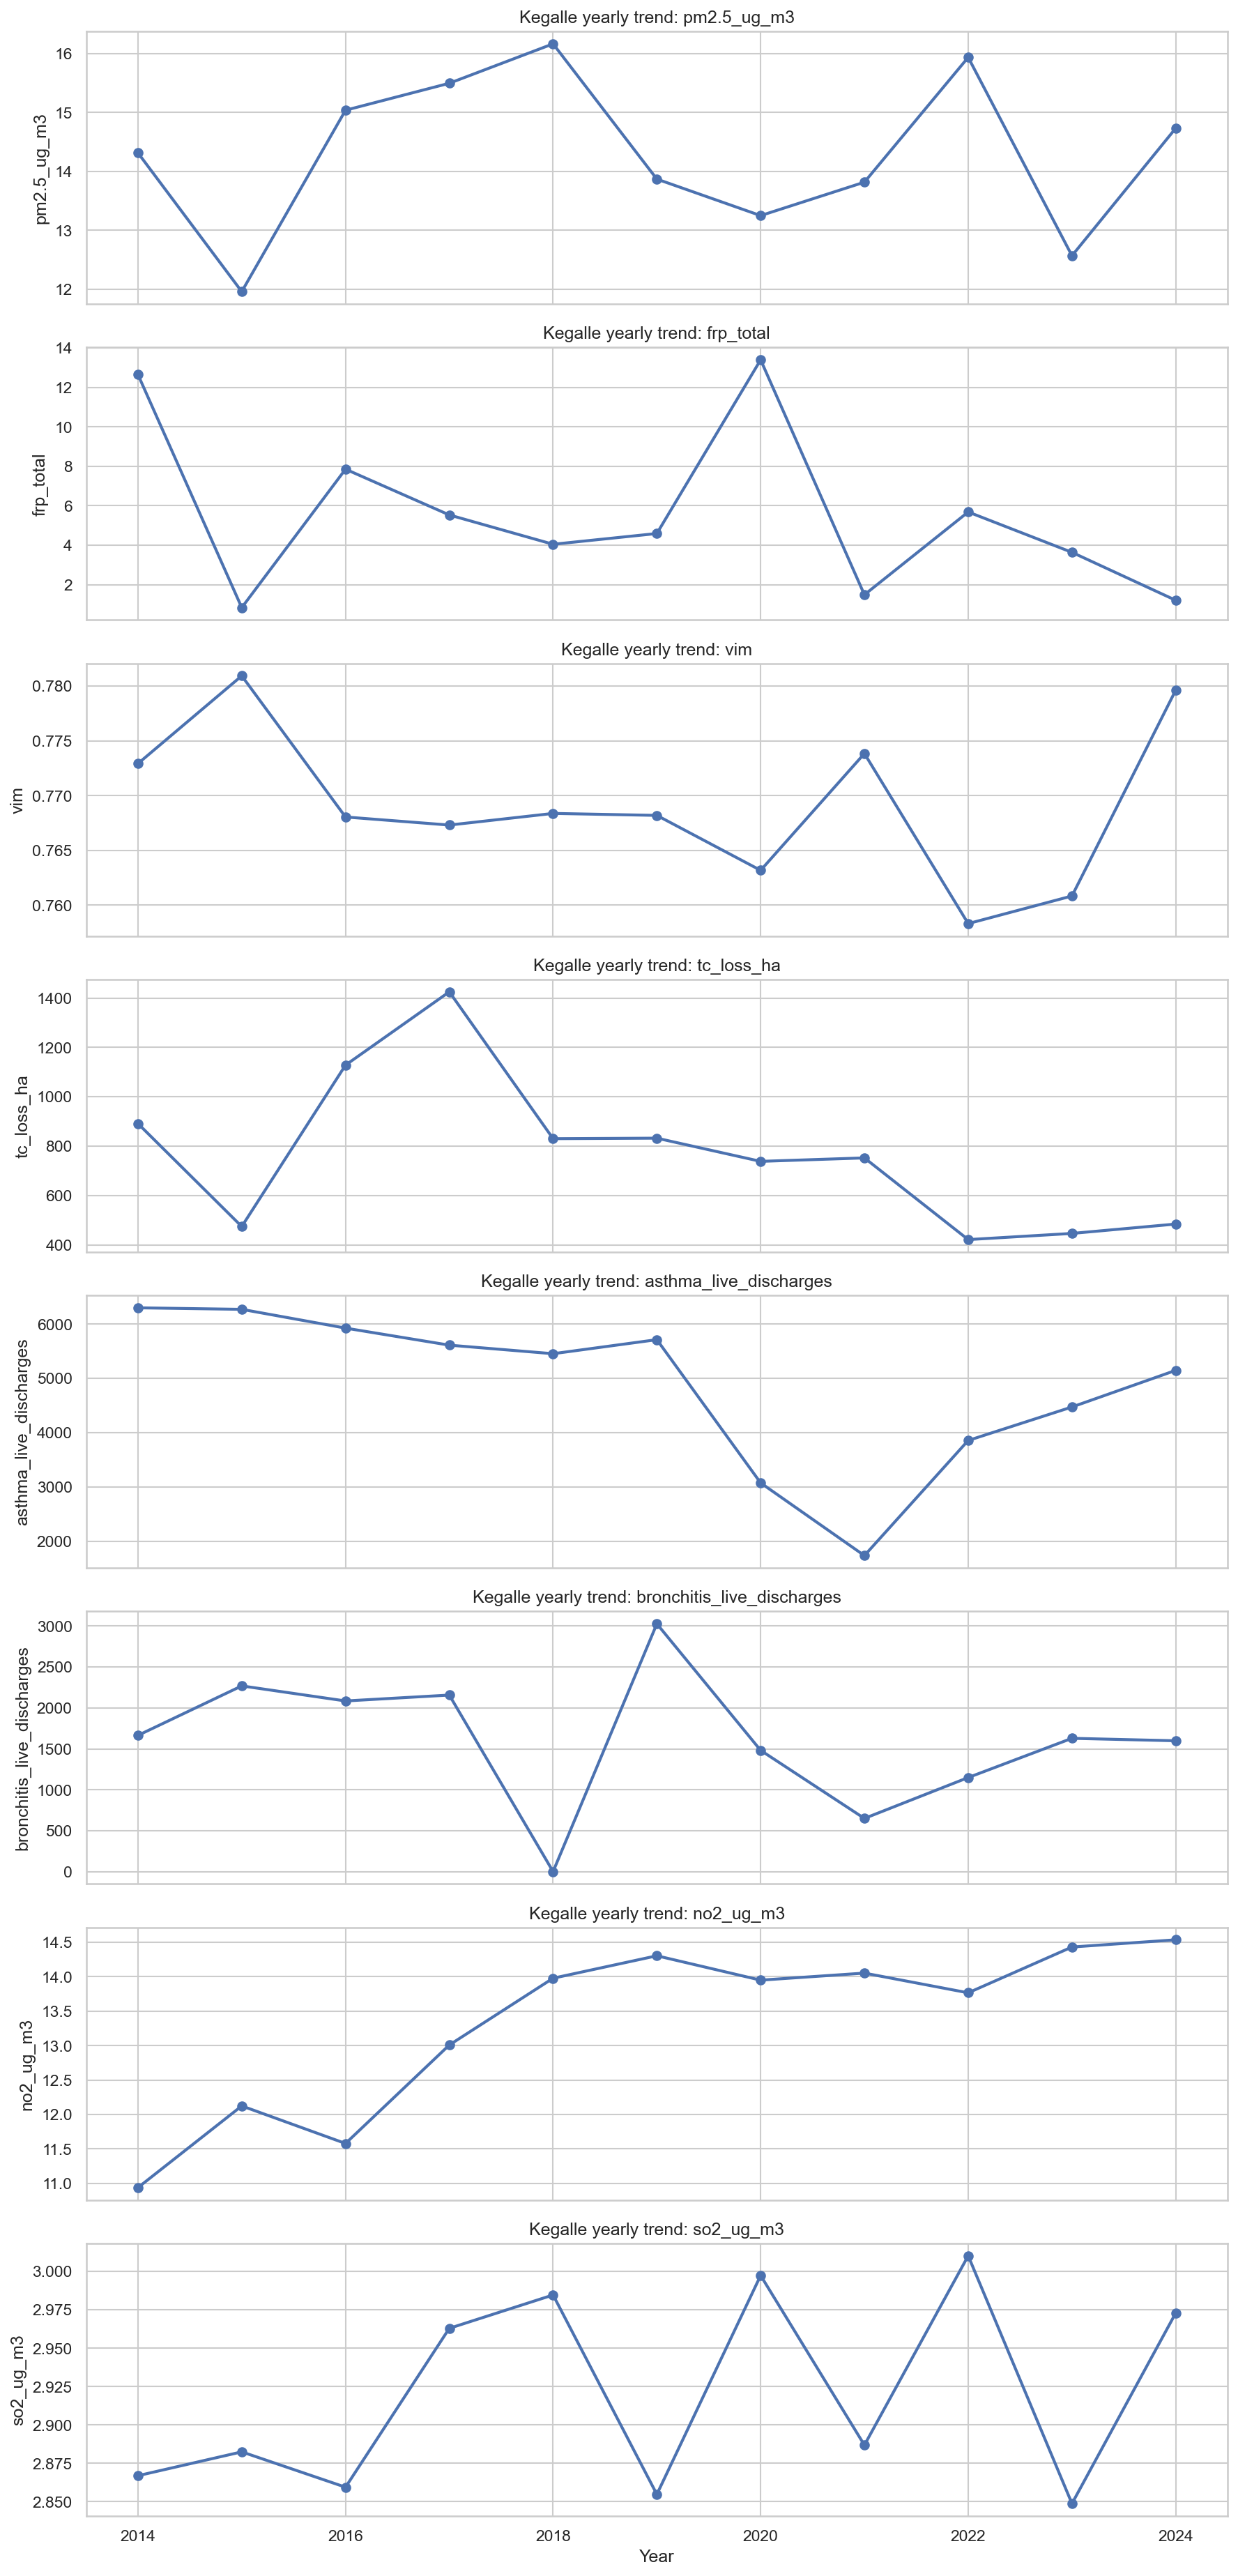

The data file committed next to this chart (first rows):
year, pm2.5_ug_m3, frp_total, vim, tc_loss_ha, asthma_live_discharges, bronchitis_live_discharges, no2_ug_m3, so2_ug_m3
2014, 14.32, 12.65, 0.7729, 891.0, 6300, 1665, 10.94, 2.867
2015, 11.96, 0.8383, 0.7809, 474.0, 6272, 2269, 12.12, 2.882
2016, 15.04, 7.853, 0.768, 1128, 5926, 2085, 11.58, 2.859
2017, 15.5, 5.534, 0.7673, 1425, 5612, 2157, 13.01, 2.963
2018, 16.17, 4.048, 0.7684, 830.0, 5454, 2.0, 13.98, 2.985
2019, 13.87, 4.593, 0.7682, 832.0, 5713, 3027, 14.3, 2.855
2020, 13.25, 13.4, 0.7632, 738.0, 3073, 1482, 13.95, 2.997
2021, 13.82, 1.489, 0.7738, 752.0, 1733, 651.0, 14.05, 2.887
2022, 15.94, 5.685, 0.7583, 421.0, 3855, 1150, 13.77, 3.01
2023, 12.57, 3.639, 0.7608, 446.0, 4472, 1629, 14.43, 2.849
2024, 14.74, 1.209, 0.7796, 484.0, 5147, 1599, 14.54, 2.973
